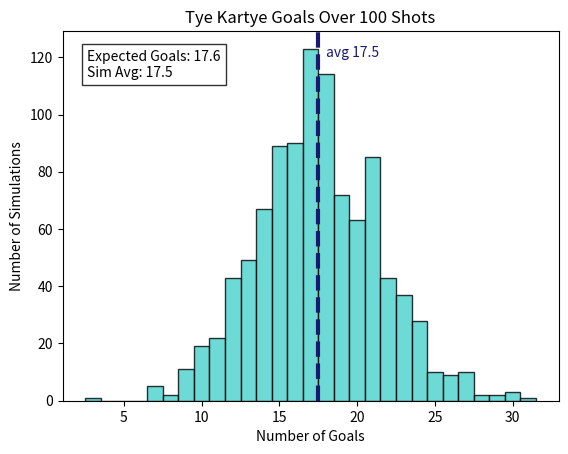

Write Python code to recreate this figure.
import numpy as np 
import math
import matplotlib.pyplot as plt


rng = np.random.default_rng(seed=5)

shots = 100
goal_prob = 0.176
simulations = 1000

bin_results = rng.binomial(shots, goal_prob, size=simulations)

avg_goals = np.mean(bin_results)
std_dev = np.std(bin_results)
best_case = np.max(bin_results)
worst_case = np.min(bin_results)
expected_goals = shots * goal_prob

print(f"Average goals out of {shots} shots: {math.floor(avg_goals)}")
print(f"Standard deviation: {std_dev:.2f}")
print(f"Best case in simulation: {best_case}")
print(f"Worst case in simulation: {worst_case}")
print(f"Expected goals: {expected_goals:.1f}")

bins = np.arange(bin_results.min(), bin_results.max() + 2) - 0.5
plt.hist(bin_results, bins=bins, color="mediumturquoise", edgecolor="black", alpha=0.8)
plt.axvline(avg_goals, color="midnightblue", linestyle="dashed", linewidth=3)
plt.text(avg_goals + 0.5, plt.ylim()[1] * 0.93, f"avg {avg_goals:.1f}", color="midnightblue") # (x, y, text)
plt.title("Tye Kartye Goals Over 100 Shots")
plt.xlabel("Number of Goals")
plt.ylabel("Number of Simulations")
plt.text(0.05, 0.95,
         f"Expected Goals: {expected_goals:.1f}\nSim Avg: {avg_goals:.1f}",
         transform=plt.gca().transAxes,  #axis coords
         va="top",
         bbox=dict(facecolor="white", alpha=0.8))
plt.show()
